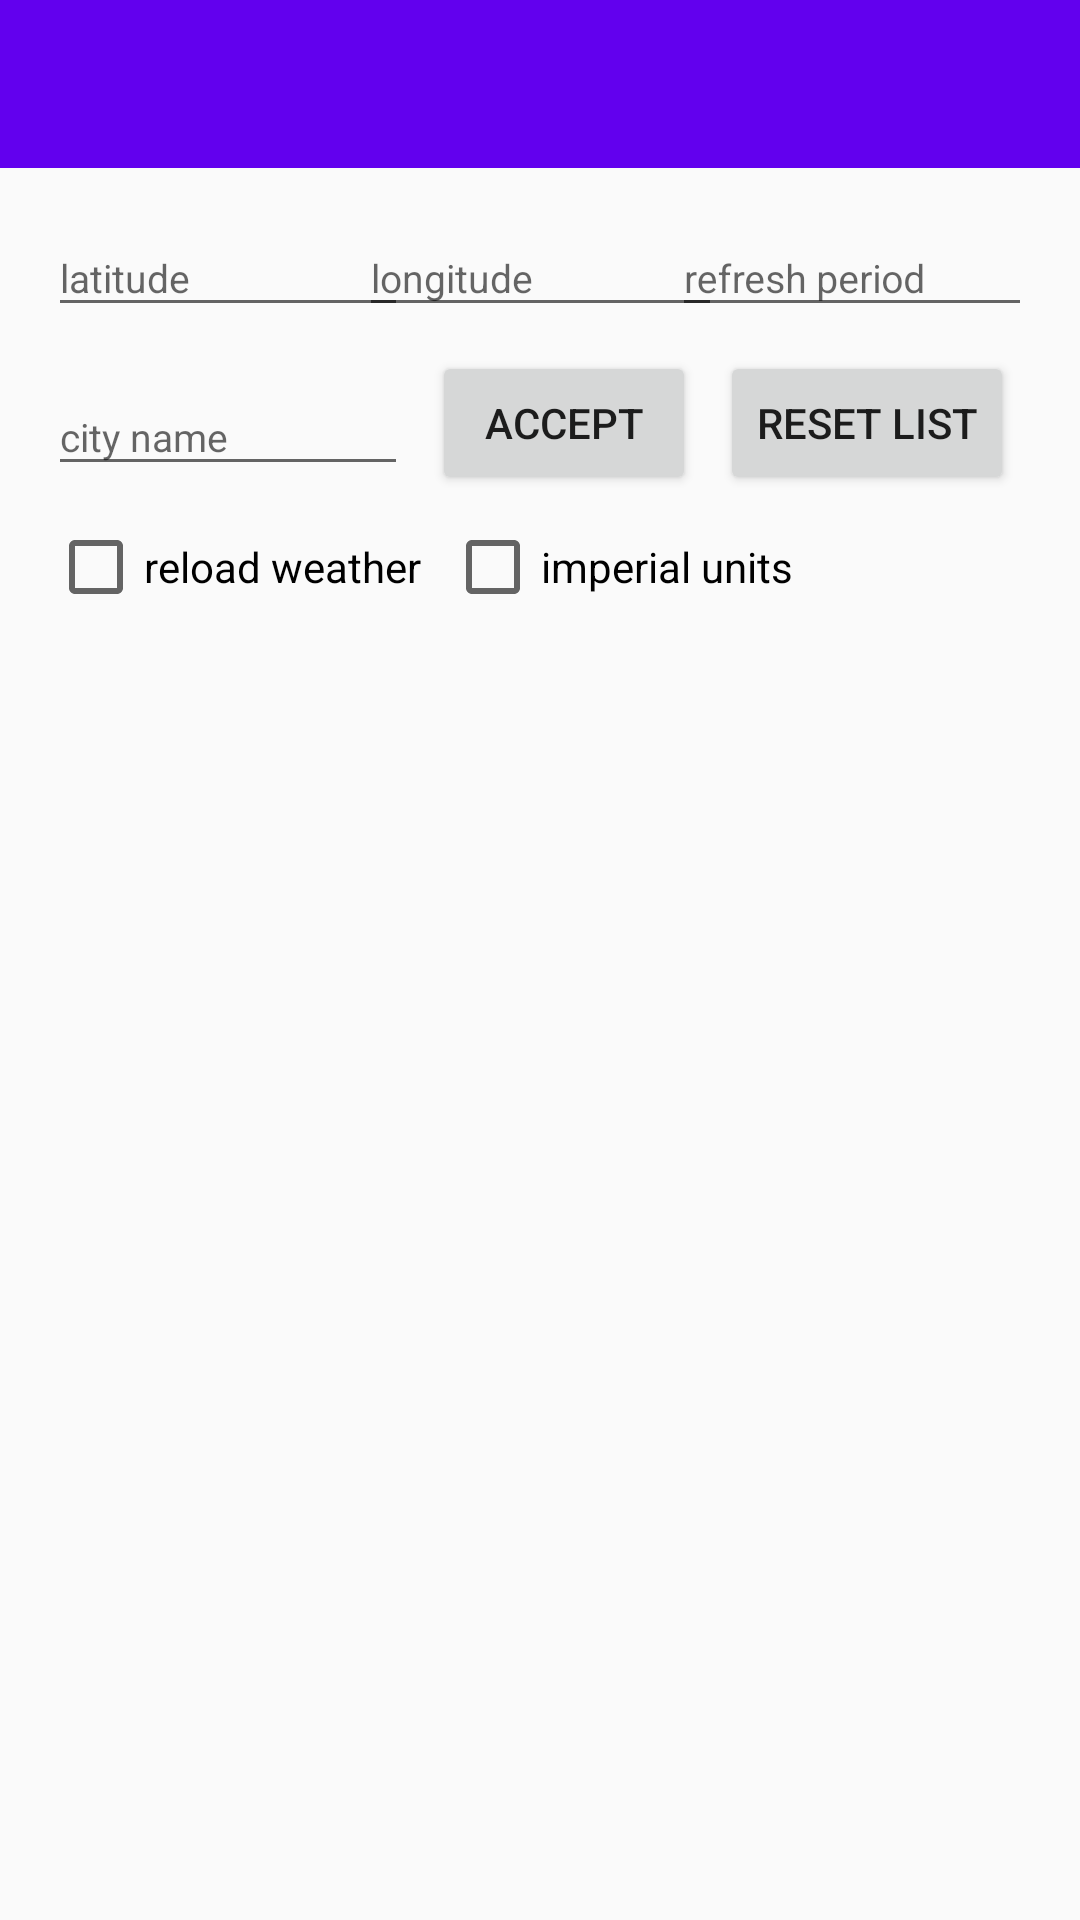

Here is an Android app screen rendered from its layout file. Give the layout XML and the strings, colors and styles it references.
<!-- AndroidManifest.xml: application theme Theme.AppCompat.Light.NoActionBar -->
<!-- res/layout/settings_activity.xml -->
<?xml version="1.0" encoding="utf-8"?>
<android.support.constraint.ConstraintLayout xmlns:android="http://schemas.android.com/apk/res/android"
    xmlns:app="http://schemas.android.com/apk/res-auto"
    xmlns:tools="http://schemas.android.com/tools"
    android:layout_width="match_parent"
    android:layout_height="match_parent"
    tools:context=".SettingsActivity"
    tools:layout_editor_absoluteY="81dp">

    <include
        android:id="@+id/settings_bar"
        layout="@layout/settings_bar">

    </include>

    <android.support.constraint.ConstraintLayout
        android:id="@+id/constraintLayout"
        android:layout_width="match_parent"
        android:layout_height="wrap_content"
        android:layout_marginEnd="8dp"
        android:layout_marginStart="8dp"
        app:layout_constraintEnd_toEndOf="parent"
        app:layout_constraintStart_toStartOf="parent"
        app:layout_constraintTop_toBottomOf="@+id/settings_bar">


        <android.support.design.widget.TextInputLayout
            android:id="@+id/latitudeInput"
            android:layout_width="120dp"
            android:layout_height="45dp"
            android:layout_marginStart="8dp"
            android:layout_marginTop="8dp"
            app:layout_constraintStart_toStartOf="parent"
            app:layout_constraintTop_toTopOf="parent">

            <android.support.design.widget.TextInputEditText
                android:layout_width="match_parent"
                android:layout_height="match_parent"
                android:hint="@string/latitude"
                android:inputType="numberDecimal|numberSigned"
                android:textSize="13sp" />
        </android.support.design.widget.TextInputLayout>

        <android.support.design.widget.TextInputLayout
            android:id="@+id/longitudeInput"
            android:layout_width="121dp"
            android:layout_height="45dp"
            android:layout_marginEnd="8dp"
            android:layout_marginStart="8dp"
            android:layout_marginTop="8dp"
            app:layout_constraintEnd_toStartOf="@+id/refreshInput"
            app:layout_constraintHorizontal_bias="0.5"
            app:layout_constraintStart_toEndOf="@+id/latitudeInput"
            app:layout_constraintTop_toTopOf="parent">

            <android.support.design.widget.TextInputEditText
                android:layout_width="match_parent"
                android:layout_height="match_parent"
                android:hint="@string/longitude"
                android:inputType="numberDecimal|numberSigned"
                android:textSize="13sp" />
        </android.support.design.widget.TextInputLayout>

        <android.support.design.widget.TextInputLayout
            android:id="@+id/refreshInput"
            android:layout_width="120dp"
            android:layout_height="45dp"
            android:layout_marginEnd="8dp"
            android:layout_marginTop="8dp"
            app:layout_constraintEnd_toEndOf="parent"
            app:layout_constraintTop_toTopOf="parent">

            <android.support.design.widget.TextInputEditText
                android:layout_width="match_parent"
                android:layout_height="match_parent"
                android:hint="@string/refresh"
                android:inputType="number"
                android:textSize="13sp" />
        </android.support.design.widget.TextInputLayout>

        <android.support.design.widget.TextInputLayout
            android:id="@+id/cityInput"
            android:layout_width="120dp"
            android:layout_height="45dp"
            android:layout_marginBottom="8dp"
            android:layout_marginStart="8dp"
            android:layout_marginTop="8dp"
            app:layout_constraintBottom_toBottomOf="parent"
            app:layout_constraintStart_toStartOf="parent"
            app:layout_constraintTop_toBottomOf="@+id/longitudeInput"
            app:layout_constraintVertical_bias="0.0">

            <android.support.design.widget.TextInputEditText
                android:layout_width="match_parent"
                android:layout_height="match_parent"
                android:hint="@string/current_cityname"
                android:inputType="textAutoCorrect"
                android:text=""
                android:textSize="13sp" />
        </android.support.design.widget.TextInputLayout>

        <Button
            android:id="@+id/zatwierdz"
            android:layout_width="wrap_content"
            android:layout_height="wrap_content"
            android:layout_marginBottom="8dp"
            android:layout_marginStart="8dp"
            android:layout_marginTop="8dp"
            android:elevation="0dp"
            android:text="@string/zatwierdz"
            app:layout_constraintBottom_toBottomOf="parent"
            app:layout_constraintStart_toEndOf="@+id/cityInput"
            app:layout_constraintTop_toBottomOf="@+id/longitudeInput"
            app:layout_constraintVertical_bias="0.0" />

        <CheckBox
            android:id="@+id/reloadWeatherCheckBox"
            android:layout_width="wrap_content"
            android:layout_height="wrap_content"
            android:layout_marginStart="8dp"
            android:layout_marginTop="8dp"
            android:text="@string/reload_weather"
            app:layout_constraintStart_toStartOf="parent"
            app:layout_constraintTop_toBottomOf="@+id/zatwierdz" />

        <CheckBox
            android:id="@+id/imunitsCheckBox"
            android:layout_width="wrap_content"
            android:layout_height="wrap_content"
            android:layout_marginStart="8dp"
            android:layout_marginTop="8dp"
            android:text="@string/imperial_units"
            app:layout_constraintStart_toEndOf="@+id/reloadWeatherCheckBox"
            app:layout_constraintTop_toBottomOf="@+id/zatwierdz" />

        <Button
            android:id="@+id/resetList"
            android:layout_width="wrap_content"
            android:layout_height="wrap_content"
            android:layout_marginStart="8dp"
            android:layout_marginTop="8dp"
            android:text="Reset List"
            app:layout_constraintStart_toEndOf="@+id/zatwierdz"
            app:layout_constraintTop_toBottomOf="@+id/refreshInput" />


    </android.support.constraint.ConstraintLayout>

    <ListView
        android:id="@+id/cities"
        android:layout_width="match_parent"
        android:layout_height="0dp"
        android:layout_marginBottom="8dp"
        android:layout_marginEnd="8dp"
        android:layout_marginStart="8dp"
        app:layout_constraintBottom_toBottomOf="parent"
        app:layout_constraintEnd_toEndOf="parent"
        app:layout_constraintStart_toStartOf="parent"
        app:layout_constraintTop_toBottomOf="@+id/constraintLayout"
        app:layout_constraintVertical_bias="0.0" />
</android.support.constraint.ConstraintLayout>
<!-- res/layout/settings_bar.xml (included above) -->
<?xml version="1.0" encoding="utf-8"?>
<android.support.v7.widget.Toolbar
    xmlns:app="http://schemas.android.com/apk/res-auto"
    xmlns:android="http://schemas.android.com/apk/res/android"
    android:layout_width="match_parent"
    android:layout_height="wrap_content"
    android:theme="@style/CustomToolbarStyle">

    <TextView
        android:id="@+id/clock"
        android:layout_width="wrap_content"
        android:layout_height="wrap_content"
        android:layout_marginStart="20dp"
        android:layout_marginTop="16dp"
        android:text="@string/timername"
        android:textSize="18sp"
        android:textStyle="bold"
        android:textColor="#000000"
        app:layout_constraintEnd_toEndOf="parent"
        app:layout_constraintStart_toStartOf="parent"
        app:layout_constraintTop_toTopOf="parent" />
</android.support.v7.widget.Toolbar>
<!-- resources referenced by this layout -->
<resources>
  <string name="current_cityname">city name</string>
  <string name="imperial_units">imperial units</string>
  <string name="latitude">latitude</string>
  <string name="longitude">longitude</string>
  <string name="refresh">refresh period</string>
  <string name="reload_weather">reload weather</string>
  <string name="timername" />
  <string name="zatwierdz">Accept</string>
  <style name="CustomToolbarStyle" parent="Theme.AppCompat.Light.NoActionBar">
          <item name="android:background">@color/colorPrimary</item>
      </style>
  <!-- not gathered from this repository: default colours our renderer supplied (Android Studio template values) -->
  <color name="colorPrimary">#FF6200EE</color>
</resources>
